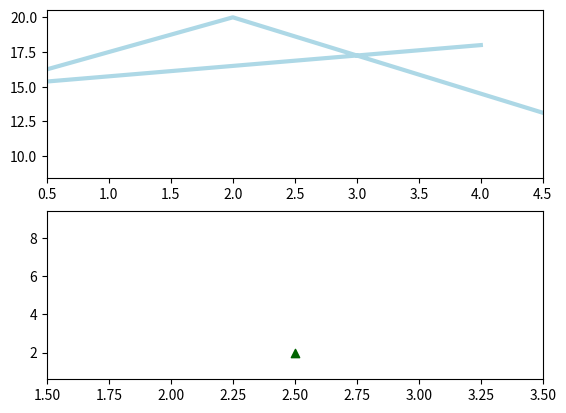

Recreate this plot in Python.
import matplotlib.pyplot as plt
fig = plt.figure() #sarqel Figure tipi obekt
ax1 = fig.add_subplot(211) #avelacnum  em Axis  tipi obyekt figin
ax1.plot([6, 2, 0, 4], [9, 20, 15, 18], color='lightblue', linewidth=3)
ax1.set_xlim(0.5, 4.5)
ax2 = fig.add_subplot(212)
ax2.scatter([0.3, 4.9, 1.2, 2.5], [1, 5, 9, 2], color='darkgreen', marker='^')
ax2.set_xlim(1.5, 3.5)
plt.show()
plt.savefig("one.png")
